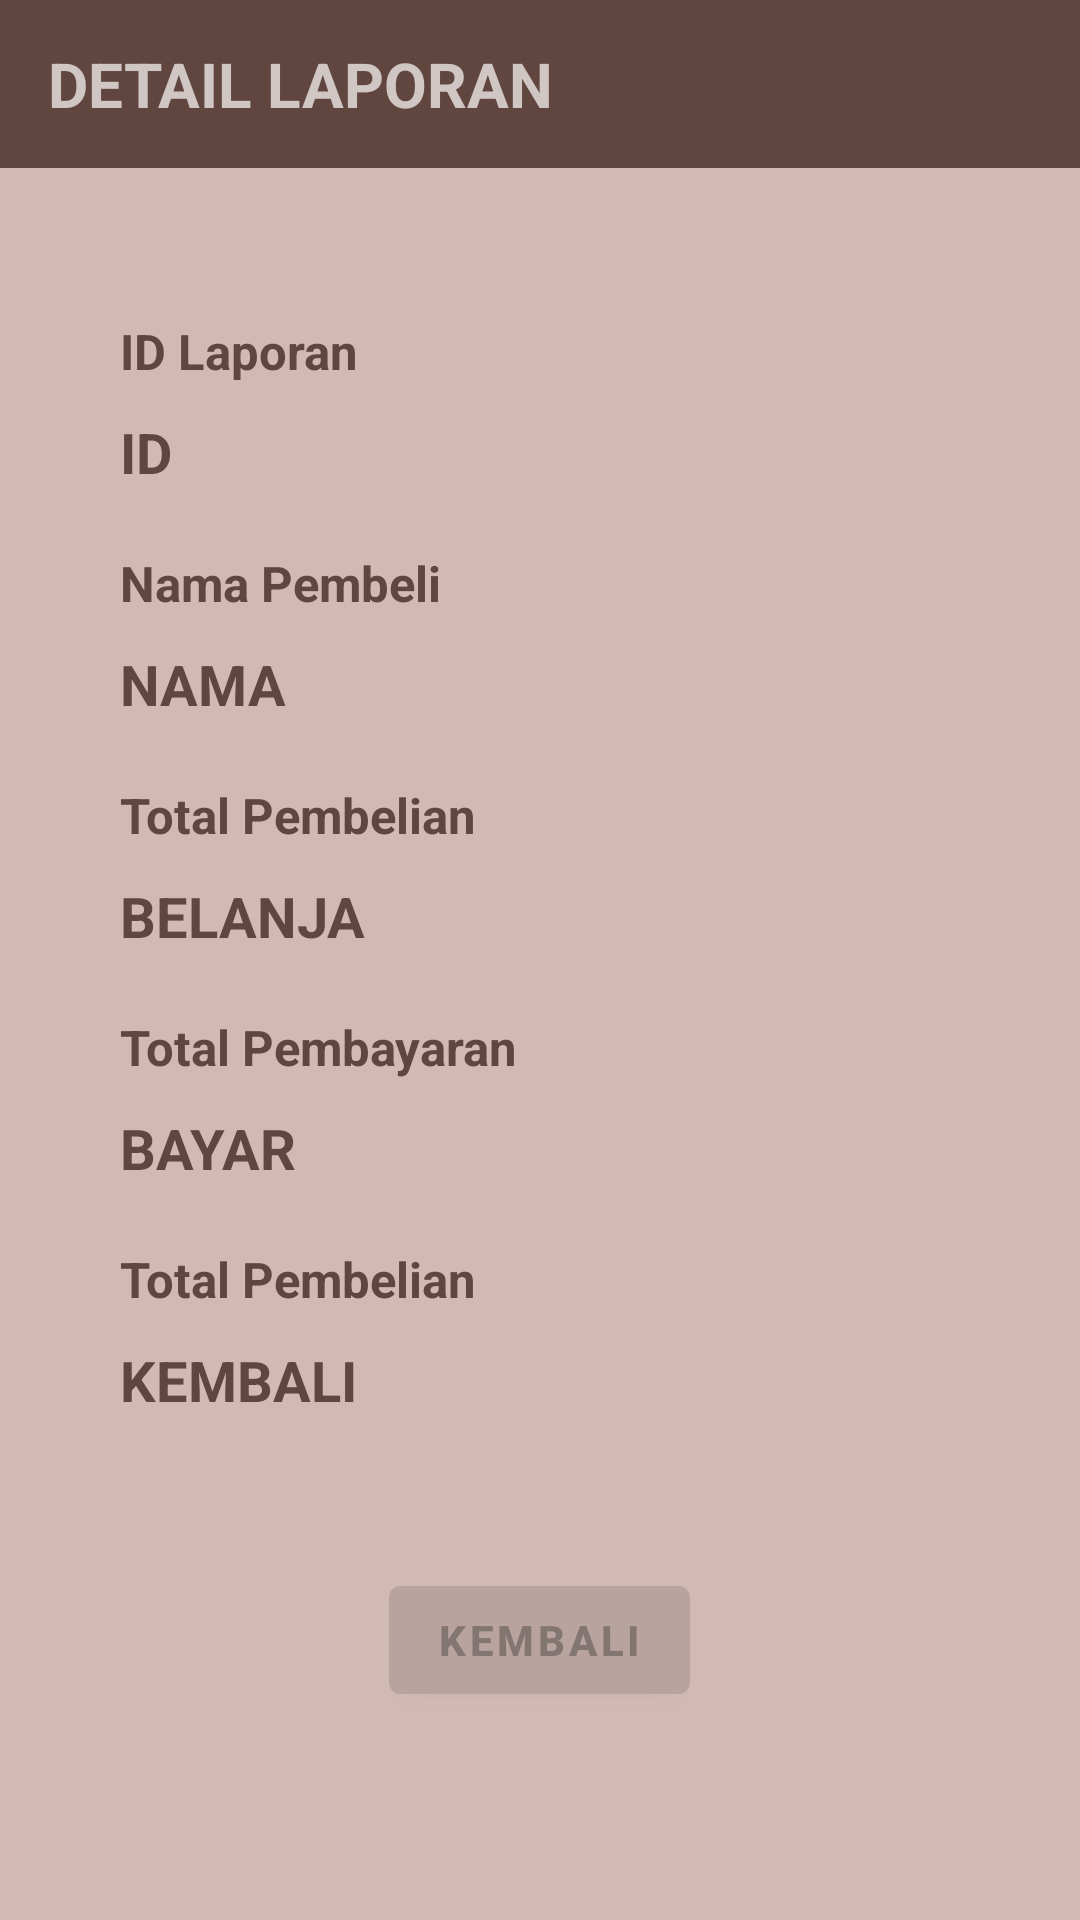

The Android layout XML behind this screen, and the referenced resources:
<!-- AndroidManifest.xml: application theme Theme.KASIR -->
<!-- res/layout/activity_detail_laporan.xml -->
<?xml version="1.0" encoding="utf-8"?>
<RelativeLayout xmlns:android="http://schemas.android.com/apk/res/android"
    xmlns:app="http://schemas.android.com/apk/res-auto"
    xmlns:tools="http://schemas.android.com/tools"
    android:layout_width="match_parent"
    android:layout_height="match_parent"
    android:background="@color/bg"
    tools:context=".DetailLaporanActivity">

    <androidx.appcompat.widget.Toolbar
        android:id="@+id/toolbar2"
        android:layout_width="409dp"
        android:layout_height="wrap_content"
        android:background="@color/coklat"
        android:minHeight="?attr/actionBarSize"
        android:theme="?attr/actionBarTheme"
        tools:ignore="MissingConstraints">

        <TextView
            android:id="@+id/judul"
            android:layout_width="wrap_content"
            android:layout_height="wrap_content"
            android:text="DETAIL LAPORAN"
            android:textSize="10pt"
            android:textStyle="bold" />
    </androidx.appcompat.widget.Toolbar>

    <TextView
        android:id="@+id/judul_id"
        android:layout_width="wrap_content"
        android:layout_height="wrap_content"
        android:layout_below="@id/toolbar2"
        android:layout_marginLeft="40dp"
        android:layout_marginTop="50dp"
        android:text="ID Laporan"
        android:textColor="@color/coklat"
        android:textSize="8pt"
        android:textStyle="bold" />

    <TextView
        android:id="@+id/id_lapo"
        android:layout_width="wrap_content"
        android:layout_height="wrap_content"
        android:layout_below="@id/judul_id"
        android:layout_marginLeft="40dp"
        android:layout_marginTop="10dp"
        android:text="ID"
        android:textColor="@color/coklat"
        android:textSize="9pt"
        android:textStyle="bold" />

    <TextView
        android:id="@+id/judul_nama"
        android:layout_width="wrap_content"
        android:layout_height="wrap_content"
        android:layout_below="@id/id_lapo"
        android:layout_marginLeft="40dp"
        android:layout_marginTop="20dp"
        android:text="Nama Pembeli"
        android:textColor="@color/coklat"
        android:textSize="8pt"
        android:textStyle="bold" />

    <TextView
        android:id="@+id/nama_pembeli"
        android:layout_width="wrap_content"
        android:layout_height="wrap_content"
        android:layout_below="@id/judul_nama"
        android:layout_marginLeft="40dp"
        android:layout_marginTop="10dp"
        android:text="NAMA"
        android:textColor="@color/coklat"
        android:textSize="9pt"
        android:textStyle="bold" />

    <TextView
        android:id="@+id/judul_belanja"
        android:layout_width="wrap_content"
        android:layout_height="wrap_content"
        android:layout_below="@id/nama_pembeli"
        android:layout_marginLeft="40dp"
        android:layout_marginTop="20dp"
        android:text="Total Pembelian"
        android:textColor="@color/coklat"
        android:textSize="8pt"
        android:textStyle="bold" />

    <TextView
        android:id="@+id/total_belanja"
        android:layout_width="wrap_content"
        android:layout_height="wrap_content"
        android:layout_below="@id/judul_belanja"
        android:layout_marginLeft="40dp"
        android:layout_marginTop="10dp"
        android:text="BELANJA"
        android:textColor="@color/coklat"
        android:textSize="9pt"
        android:textStyle="bold" />

    <TextView
        android:id="@+id/judul_bayar"
        android:layout_width="wrap_content"
        android:layout_height="wrap_content"
        android:layout_below="@id/total_belanja"
        android:layout_marginLeft="40dp"
        android:layout_marginTop="20dp"
        android:text="Total Pembayaran"
        android:textColor="@color/coklat"
        android:textSize="8pt"
        android:textStyle="bold" />

    <TextView
        android:id="@+id/total_bayar"
        android:layout_width="wrap_content"
        android:layout_height="wrap_content"
        android:layout_below="@id/judul_bayar"
        android:layout_marginLeft="40dp"
        android:layout_marginTop="10dp"
        android:text="BAYAR"
        android:textColor="@color/coklat"
        android:textSize="9pt"
        android:textStyle="bold" />

    <TextView
        android:id="@+id/judul_kembali"
        android:layout_width="wrap_content"
        android:layout_height="wrap_content"
        android:layout_below="@id/total_bayar"
        android:layout_marginLeft="40dp"
        android:layout_marginTop="20dp"
        android:text="Total Pembelian"
        android:textColor="@color/coklat"
        android:textSize="8pt"
        android:textStyle="bold" />

    <TextView
        android:id="@+id/total_kembali"
        android:layout_width="wrap_content"
        android:layout_height="wrap_content"
        android:layout_below="@id/judul_kembali"
        android:layout_marginLeft="40dp"
        android:layout_marginTop="10dp"
        android:text="KEMBALI"
        android:textColor="@color/coklat"
        android:textSize="9pt"
        android:textStyle="bold" />

    <Button
        android:id="@+id/btnkembali"
        android:layout_width="wrap_content"
        android:layout_height="wrap_content"
        android:layout_below="@id/total_kembali"
        android:layout_centerHorizontal="true"
        android:layout_gravity="start"
        android:layout_marginTop="50dp"
        android:backgroundTint="@color/warna_button"
        android:text="Kembali"
        android:textColor="@color/tulisan_button"
        android:textStyle="bold" />


</RelativeLayout>
<!-- resources referenced by this layout -->
<resources>
  <color name="bg">#d2b9b4</color>
  <color name="coklat">#61453F</color>
  <color name="tulisan_button">#837571</color>
  <color name="warna_button">#B8A39E</color>
  <style name="Theme.KASIR" parent="Theme.MaterialComponents.DayNight.DarkActionBar">
          
          <item name="colorPrimary">@color/purple_500</item>
          <item name="colorPrimaryVariant">@color/purple_700</item>
          <item name="colorOnPrimary">@color/white</item>
          
          <item name="colorSecondary">@color/teal_200</item>
          <item name="colorSecondaryVariant">@color/teal_700</item>
          <item name="colorOnSecondary">@color/black</item>
          
          <item name="android:statusBarColor" tools:targetApi="l">?attr/colorPrimaryVariant</item>
          
      </style>
  <color name="purple_500">#FF6200EE</color>
  <color name="purple_700">#FF3700B3</color>
  <color name="white">#FFFFFFFF</color>
  <color name="teal_200">#FF03DAC5</color>
  <color name="teal_700">#FF018786</color>
  <color name="black">#FF000000</color>
</resources>
